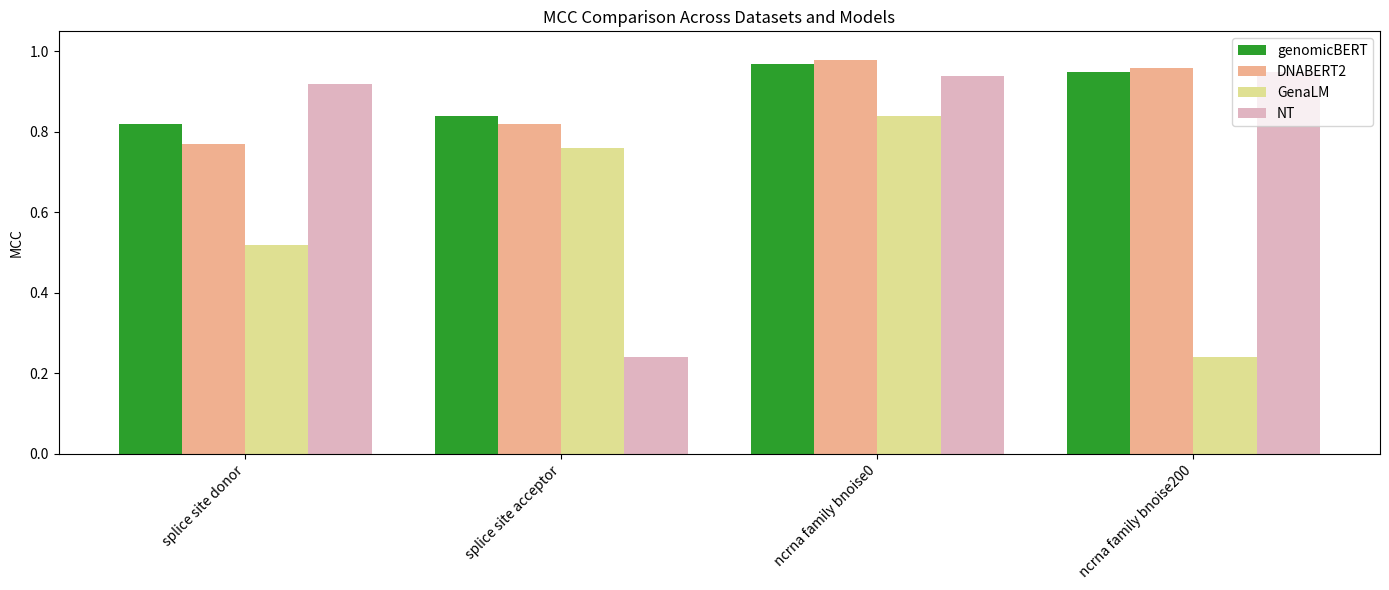

This chart was generated by the following Python code:
import matplotlib.pyplot as plt
import numpy as np

# Datasets and MCC values
data3 = {

    "H3K9ac": [0.54, 0.45, 0.41, 0.537120236],
    "H4ac": [0.54, 0.52, 0.31, 0.490953763],
"H3K4me2": [0.31, 0.28, 0.23, 0.298709859],
"H3K4me3": [0.52, 0.44, 0.19, 0.362646774],
 "H3K79me3": [0.63, 0.62, 0.54, 0.607123437]
 
   
   
}

data = {"splice_sites_all": [0.9, 0.87, 0.28, 0.973053033],
 "H4": [0.79, 0.8, 0.71, 0.794327364],  
 "enhancers_types": [0.42, 0.42, 0.54, 0.406288417],
    "promoter_all": [0.909, 0.94, 0.92, 0.927072113],     
    "H3": [0.76, 0.819, 0.69, 0.791204681],    
     }

data1 = {    
    "H3K14ac": [0.52, 0.53, 0.33, 0.514706079],    
    "H3K4me1": [0.5, 0.52, 0.32, 0.517027317]   ,
     "H3K36me3": [0.63, 0.64, 0.41, 0.601377336] }

data = {    
    "splice site donor": [0.82, 0.77, 0.52, 0.92],    
    "splice site acceptor": [0.84, 0.82, 0.76, 0.24]   ,
     "ncrna family bnoise0": [0.97, 0.98, 0.84, 0.94],
     "ncrna family bnoise200": [0.95, 0.96, 0.24, 0.95]}
models = ["genomicBERT", "DNABERT2", "GenaLM", "NT"]
colors = ['#2ca02c', '#F0B090', '#DFE092', '#E0B4C1']

datasets = list(data.keys())
values = np.array(list(data.values()))  # shape: (num_datasets, num_models)

x = np.arange(len(datasets))  # dataset positions
width = 0.2  # bar width

plt.figure(figsize=(14,6))

# plot each model group
for i, (model, color) in enumerate(zip(models, colors)):
    plt.bar(x + i*width, values[:, i], width, label=model, color=color)

# labels and formatting
plt.xticks(x + width*1.5, datasets, rotation=45, ha="right")
plt.ylabel("MCC")
plt.title("MCC Comparison Across Datasets and Models")
plt.ylim(0, 1.05)
plt.legend()

plt.tight_layout()

plt.savefig('mccrna.png')